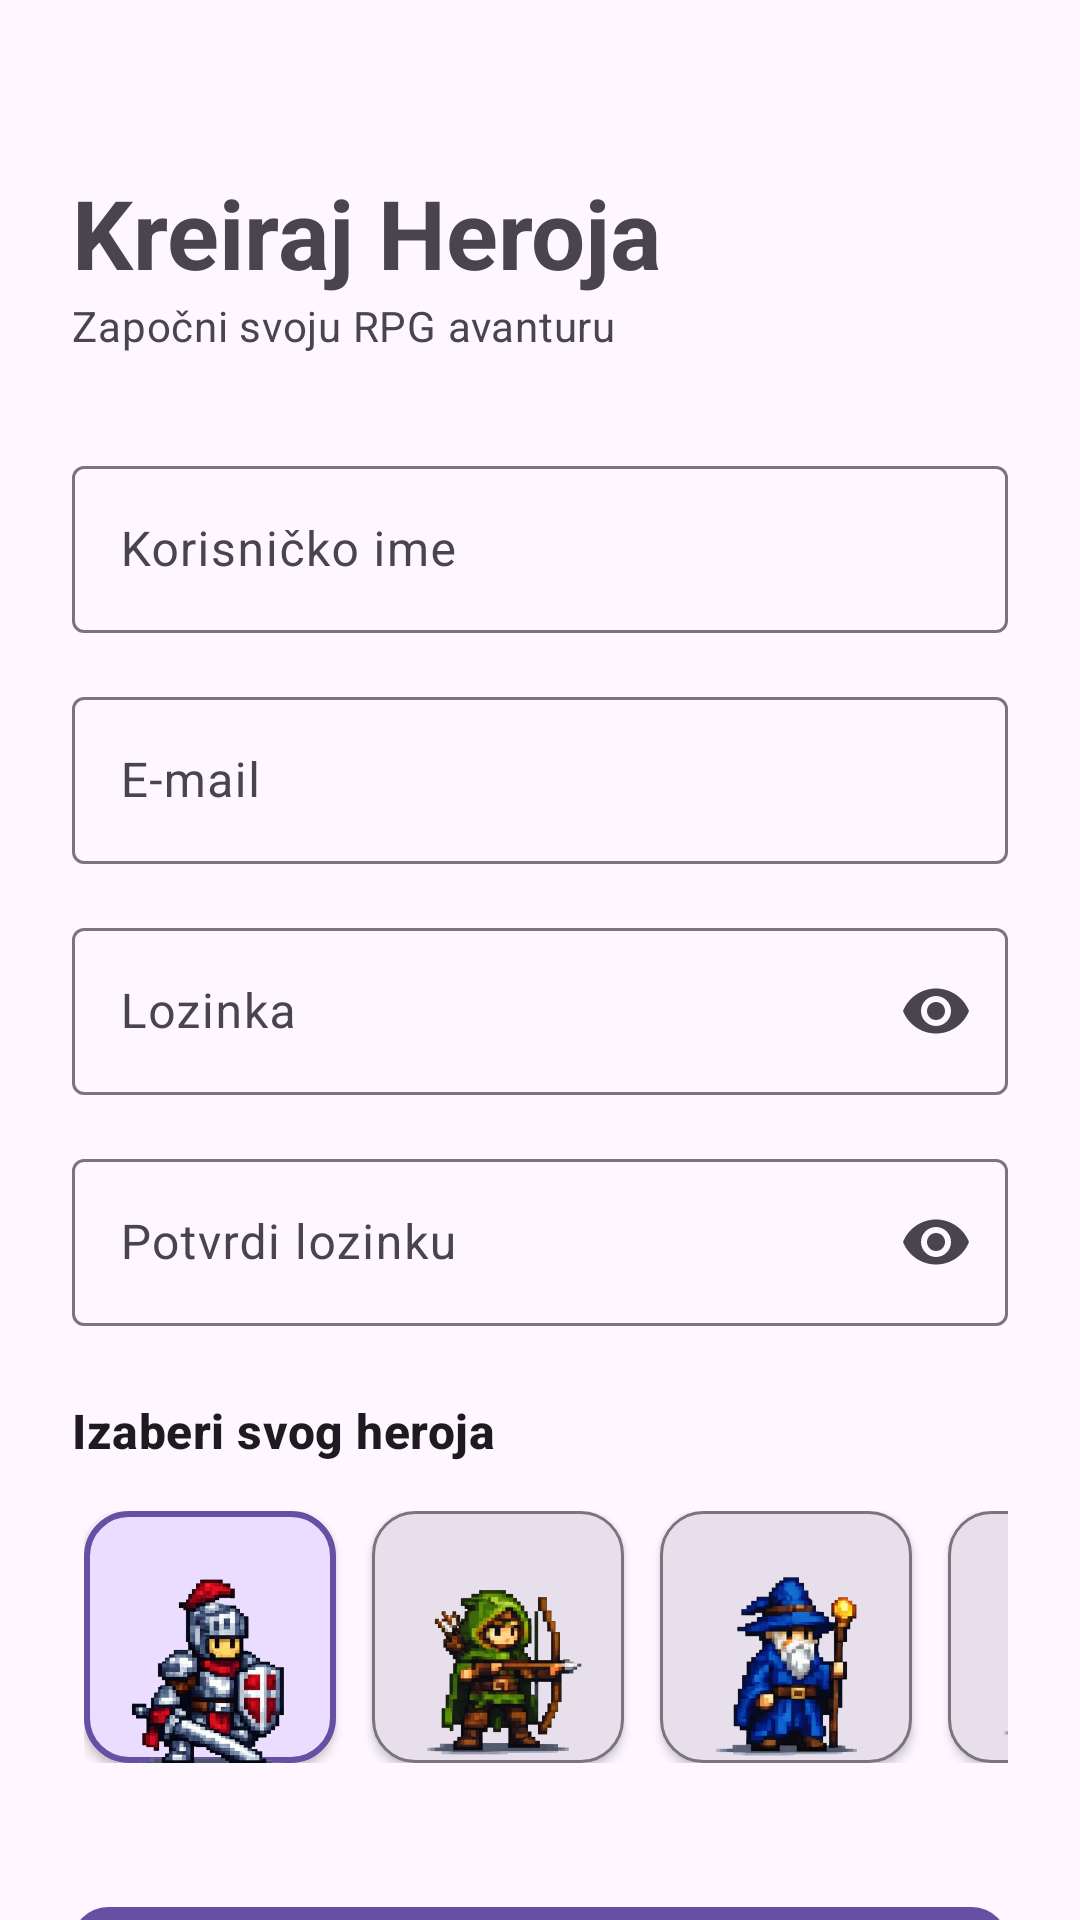

This screen was rendered from an Android layout file. Write that file and the resources it references.
<!-- AndroidManifest.xml: application theme Theme.HabitRPG -->
<!-- res/layout/fragment_sign_up.xml -->
<?xml version="1.0" encoding="utf-8"?>
<androidx.core.widget.NestedScrollView xmlns:android="http://schemas.android.com/apk/res/android"
    xmlns:app="http://schemas.android.com/apk/res-auto"
    xmlns:tools="http://schemas.android.com/tools"
    android:layout_width="match_parent"
    android:layout_height="match_parent"
    android:background="?android:attr/windowBackground"
    android:fillViewport="true"
    tools:context=".SignUpFragment">

    <androidx.constraintlayout.widget.ConstraintLayout
        android:layout_width="match_parent"
        android:layout_height="wrap_content"
        android:padding="24dp">

        <TextView
            android:id="@+id/tv_reg_title"
            style="@style/AppTextAppearance.HeadlineLarge"
            android:layout_width="wrap_content"
            android:layout_height="wrap_content"
            android:layout_marginTop="32dp"
            android:text="@string/register_title"
            app:layout_constraintStart_toStartOf="parent"
            app:layout_constraintTop_toTopOf="parent" />

        <TextView
            android:id="@+id/tv_reg_subtitle"
            style="@style/AppTextAppearance.BodyMedium.Normal"
            android:layout_width="wrap_content"
            android:layout_height="wrap_content"
            android:text="@string/register_subtitle"
            app:layout_constraintStart_toStartOf="parent"
            app:layout_constraintTop_toBottomOf="@id/tv_reg_title" />

        <com.google.android.material.textfield.TextInputLayout
            android:id="@+id/til_username"
            style="@style/Widget.Material3.TextInputLayout.OutlinedBox"
            android:layout_width="match_parent"
            android:layout_height="wrap_content"
            android:layout_marginTop="32dp"
            android:hint="@string/username_hint"
            app:layout_constraintTop_toBottomOf="@id/tv_reg_subtitle"
            app:startIconDrawable="@drawable/ic_user">

            <com.google.android.material.textfield.TextInputEditText
                android:id="@+id/et_username"
                android:layout_width="match_parent"
                android:layout_height="wrap_content"
                android:imeOptions="actionNext"
                android:inputType="textPersonName" />
        </com.google.android.material.textfield.TextInputLayout>

        <com.google.android.material.textfield.TextInputLayout
            android:id="@+id/til_email"
            style="@style/Widget.Material3.TextInputLayout.OutlinedBox"
            android:layout_width="match_parent"
            android:layout_height="wrap_content"
            android:layout_marginTop="16dp"
            android:hint="@string/email_hint"
            app:layout_constraintTop_toBottomOf="@id/til_username"
            app:startIconDrawable="@drawable/ic_email">

            <com.google.android.material.textfield.TextInputEditText
                android:id="@+id/et_email"
                android:layout_width="match_parent"
                android:layout_height="wrap_content"
                android:imeOptions="actionNext"
                android:inputType="textEmailAddress" />
        </com.google.android.material.textfield.TextInputLayout>

        <com.google.android.material.textfield.TextInputLayout
            android:id="@+id/til_password"
            style="@style/Widget.Material3.TextInputLayout.OutlinedBox"
            android:layout_width="match_parent"
            android:layout_height="wrap_content"
            android:layout_marginTop="16dp"
            android:hint="@string/password_hint"
            app:endIconMode="password_toggle"
            app:layout_constraintTop_toBottomOf="@id/til_email"
            app:startIconDrawable="@drawable/ic_password">

            <com.google.android.material.textfield.TextInputEditText
                android:id="@+id/et_password"
                android:layout_width="match_parent"
                android:layout_height="wrap_content"
                android:imeOptions="actionNext"
                android:inputType="textPassword" />
        </com.google.android.material.textfield.TextInputLayout>

        <com.google.android.material.textfield.TextInputLayout
            android:id="@+id/til_password_confirm"
            style="@style/Widget.Material3.TextInputLayout.OutlinedBox"
            android:layout_width="match_parent"
            android:layout_height="wrap_content"
            android:layout_marginTop="16dp"
            android:hint="@string/password_confirm_hint"
            app:endIconMode="password_toggle"
            app:layout_constraintTop_toBottomOf="@id/til_password"
            app:startIconDrawable="@drawable/ic_password">

            <com.google.android.material.textfield.TextInputEditText
                android:id="@+id/et_password_confirm"
                android:layout_width="match_parent"
                android:layout_height="wrap_content"
                android:imeOptions="actionDone"
                android:inputType="textPassword" />
        </com.google.android.material.textfield.TextInputLayout>

        <TextView
            android:id="@+id/tv_avatar_label"
            style="@style/AppTextAppearance.TitleMedium"
            android:layout_width="wrap_content"
            android:layout_height="wrap_content"
            android:layout_marginTop="24dp"
            android:text="@string/avatar_selection_label"
            app:layout_constraintStart_toStartOf="parent"
            app:layout_constraintTop_toBottomOf="@id/til_password_confirm" />

        <HorizontalScrollView
            android:id="@+id/hsv_avatars"
            android:layout_width="match_parent"
            android:layout_height="wrap_content"
            android:layout_marginTop="12dp"
            android:scrollbars="none"
            app:layout_constraintTop_toBottomOf="@id/tv_avatar_label">

            <RadioGroup
                android:id="@+id/rg_avatars"
                android:layout_width="wrap_content"
                android:layout_height="wrap_content"
                android:orientation="horizontal"
                android:padding="4dp">

                <RadioButton
                    android:id="@+id/avatar1"
                    android:layout_width="84dp"
                    android:layout_height="84dp"
                    android:layout_marginEnd="12dp"
                    android:background="@drawable/avatar_option_background"
                    android:button="@null"
                    android:checked="true"
                    android:drawablePadding="6dp"
                    android:drawableTop="@drawable/avatar_1_scaled"
                    android:elevation="2dp"
                    android:gravity="center" />

                <RadioButton
                    android:id="@+id/avatar2"
                    android:layout_width="84dp"
                    android:layout_height="84dp"
                    android:layout_marginEnd="12dp"
                    android:background="@drawable/avatar_option_background"
                    android:button="@null"
                    android:drawablePadding="6dp"
                    android:drawableTop="@drawable/avatar_2_scaled"
                    android:elevation="2dp"
                    android:gravity="center" />

                <RadioButton
                    android:id="@+id/avatar3"
                    android:layout_width="84dp"
                    android:layout_height="84dp"
                    android:layout_marginEnd="12dp"
                    android:background="@drawable/avatar_option_background"
                    android:button="@null"
                    android:drawablePadding="6dp"
                    android:drawableTop="@drawable/avatar_3_scaled"
                    android:elevation="2dp"
                    android:gravity="center" />

                <RadioButton
                    android:id="@+id/avatar4"
                    android:layout_width="84dp"
                    android:layout_height="84dp"
                    android:layout_marginEnd="12dp"
                    android:background="@drawable/avatar_option_background"
                    android:button="@null"
                    android:drawablePadding="6dp"
                    android:drawableTop="@drawable/avatar_4_scaled"
                    android:elevation="2dp"
                    android:gravity="center" />

                <RadioButton
                    android:id="@+id/avatar5"
                    android:layout_width="84dp"
                    android:layout_height="84dp"
                    android:background="@drawable/avatar_option_background"
                    android:button="@null"
                    android:drawablePadding="6dp"
                    android:drawableTop="@drawable/avatar_5_scaled"
                    android:elevation="2dp"
                    android:gravity="center" />

            </RadioGroup>

        </HorizontalScrollView>

        <com.google.android.material.button.MaterialButton
            android:id="@+id/btn_register"
            style="@style/Widget.Material3.Button"
            android:layout_width="match_parent"
            android:layout_height="wrap_content"
            android:layout_marginTop="40dp"
            android:paddingVertical="16dp"
            android:text="@string/register_button_label"
            app:cornerRadius="12dp"
            app:layout_constraintTop_toBottomOf="@id/hsv_avatars" />

        <com.google.android.material.button.MaterialButton
            android:id="@+id/btn_back_to_login"
            style="@style/Widget.Material3.Button.TextButton"
            android:layout_width="wrap_content"
            android:layout_height="wrap_content"
            android:layout_marginTop="8dp"
            android:text="@string/back_to_login_label"
            app:layout_constraintEnd_toEndOf="parent"
            app:layout_constraintStart_toStartOf="parent"
            app:layout_constraintTop_toBottomOf="@id/btn_register" />

    </androidx.constraintlayout.widget.ConstraintLayout>

</androidx.core.widget.NestedScrollView>
<!-- resources referenced by this layout -->
<resources>
  <string name="avatar_selection_label">Izaberi svog heroja</string>
  <string name="back_to_login_label">Već imaš heroja? Prijavi se</string>
  <string name="email_hint">E-mail</string>
  <string name="password_confirm_hint">Potvrdi lozinku</string>
  <string name="password_hint">Lozinka</string>
  <string name="register_button_label">Započni avanturu</string>
  <string name="register_subtitle">Započni svoju RPG avanturu</string>
  <string name="register_title">Kreiraj Heroja</string>
  <string name="username_hint">Korisničko ime</string>
  <style name="AppTextAppearance.BodyMedium.Normal" parent="TextAppearance.Material3.BodyMedium">
          <item name="android:textSize">14sp</item>
          <item name="android:textStyle">normal</item>
          <item name="android:textColor">?attr/colorOnSurfaceVariant</item>
      </style>
  <style name="AppTextAppearance.HeadlineLarge" parent="TextAppearance.Material3.HeadlineLarge">
          <item name="android:textSize">32sp</item>
          <item name="android:textStyle">bold</item>
      </style>
  <style name="AppTextAppearance.TitleMedium" parent="TextAppearance.Material3.TitleMedium">
          <item name="android:textSize">16sp</item>
          <item name="android:textStyle">bold</item>
          <item name="android:letterSpacing">0.01</item>
      </style>
  <style name="AppTextAppearance.DisplayLarge" parent="TextAppearance.Material3.DisplayLarge">
          <item name="android:textSize">57sp</item>
          <item name="android:textStyle">bold</item>
          <item name="android:letterSpacing">-0.02</item>
      </style>
  <style name="AppTextAppearance.DisplayMedium" parent="TextAppearance.Material3.DisplayMedium">
          <item name="android:textSize">45sp</item>
          <item name="android:textStyle">bold</item>
      </style>
  <style name="AppTextAppearance.DisplaySmall" parent="TextAppearance.Material3.DisplaySmall">
          <item name="android:textSize">36sp</item>
      </style>
  <style name="AppTextAppearance.HeadlineMedium" parent="TextAppearance.Material3.HeadlineMedium">
          <item name="android:textSize">28sp</item>
          <item name="android:textStyle">bold</item>
      </style>
  <style name="AppTextAppearance.HeadlineSmall" parent="TextAppearance.Material3.HeadlineSmall">
          <item name="android:textSize">24sp</item>
      </style>
  <style name="AppTextAppearance.TitleLarge" parent="TextAppearance.Material3.TitleLarge">
          <item name="android:textSize">22sp</item>
          <item name="android:textStyle">bold</item>
      </style>
  <style name="AppTextAppearance.TitleSmall" parent="TextAppearance.Material3.TitleSmall">
          <item name="android:textSize">14sp</item>
          <item name="android:textStyle">bold</item>
      </style>
  <style name="AppTextAppearance.BodyLarge" parent="TextAppearance.Material3.BodyLarge">
          <item name="android:textSize">16sp</item>
      </style>
  <style name="AppTextAppearance.BodyMedium" parent="TextAppearance.Material3.BodyMedium">
          <item name="android:textSize">14sp</item>
      </style>
  <style name="AppTextAppearance.BodySmall" parent="TextAppearance.Material3.BodySmall">
          <item name="android:textSize">12sp</item>
      </style>
  <style name="AppTextAppearance.LabelLarge" parent="TextAppearance.Material3.LabelLarge">
          <item name="android:textSize">14sp</item>
          <item name="android:textStyle">bold</item>
      </style>
  <style name="AppTextAppearance.LabelMedium" parent="TextAppearance.Material3.LabelMedium">
          <item name="android:textSize">12sp</item>
          <item name="android:textStyle">bold</item>
      </style>
  <style name="AppTextAppearance.LabelSmall" parent="TextAppearance.Material3.LabelSmall">
          <item name="android:textSize">11sp</item>
          <item name="android:letterSpacing">0.05</item>
      </style>
</resources>
